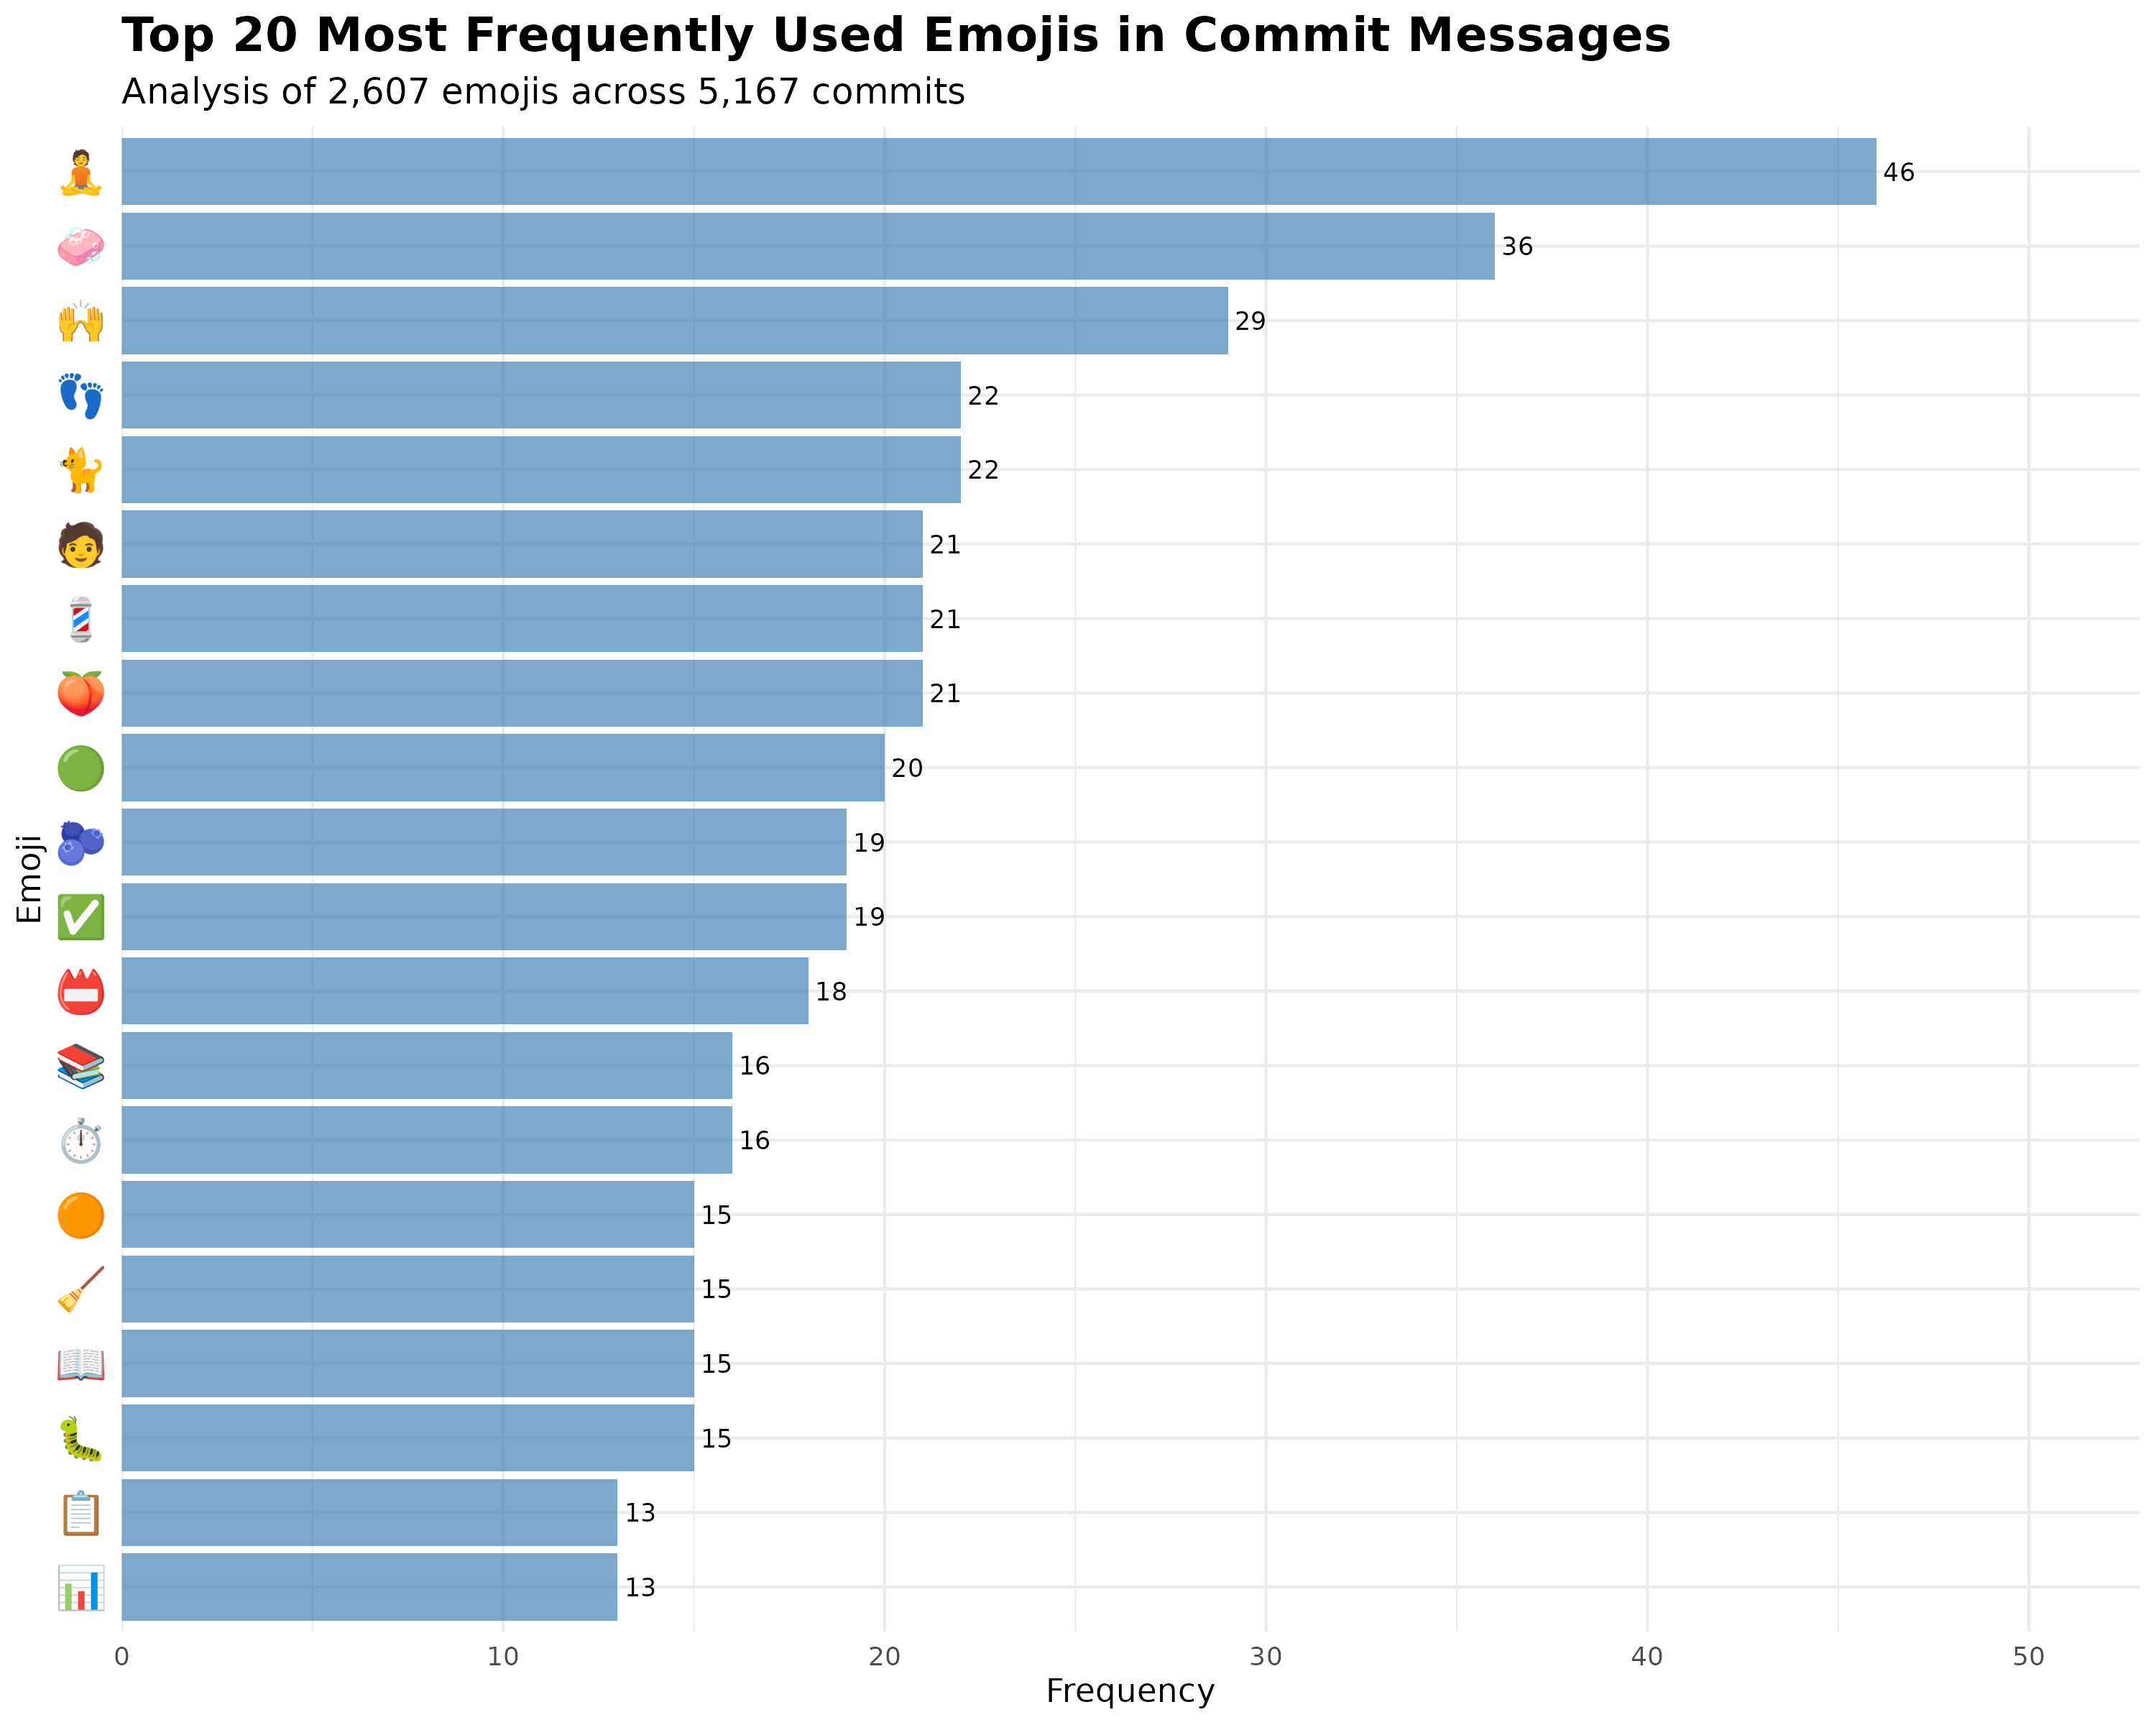

The file beside this chart, header and first rows:
emojis, n, percentage, rank, cumulative_pct
🧘, 46, 1.764, 1, 1.764
🧼, 36, 1.381, 2, 3.145
🙌, 29, 1.112, 3, 4.258
🐈, 22, 0.8439, 4, 5.102
👣, 22, 0.8439, 5, 5.946
🍑, 21, 0.8055, 6, 6.751
💈, 21, 0.8055, 7, 7.557
🧑, 21, 0.8055, 8, 8.362
🟢, 20, 0.7672, 9, 9.129
✅, 19, 0.7288, 10, 9.858
🫐, 19, 0.7288, 11, 10.59
📛, 18, 0.6904, 12, 11.28
⏱, 16, 0.6137, 13, 11.89
📚, 16, 0.6137, 14, 12.5
🐛, 15, 0.5754, 15, 13.08
📖, 15, 0.5754, 16, 13.66
🟠, 15, 0.5754, 17, 14.23
🧹, 15, 0.5754, 18, 14.81
📊, 13, 0.4987, 19, 15.3
📋, 13, 0.4987, 20, 15.8
🙈, 13, 0.4987, 21, 16.3
🟧, 13, 0.4987, 22, 16.8
🦩, 13, 0.4987, 23, 17.3
🌀, 12, 0.4603, 24, 17.76
🎞, 12, 0.4603, 25, 18.22
🐚, 12, 0.4603, 26, 18.68
👔, 12, 0.4603, 27, 19.14
📃, 12, 0.4603, 28, 19.6
🔢, 12, 0.4603, 29, 20.06
🚚, 12, 0.4603, 30, 20.52
🛝, 12, 0.4603, 31, 20.98
📌, 11, 0.4219, 32, 21.4
🧟, 11, 0.4219, 33, 21.83
🍯, 10, 0.3836, 34, 22.21
🎨, 10, 0.3836, 35, 22.59
📓, 10, 0.3836, 36, 22.98
🔶, 10, 0.3836, 37, 23.36
🙉, 10, 0.3836, 38, 23.74
🦾, 10, 0.3836, 39, 24.13
🧰, 10, 0.3836, 40, 24.51
♻, 9, 0.3452, 41, 24.86
✏, 9, 0.3452, 42, 25.2
🌻, 9, 0.3452, 43, 25.55
🎱, 9, 0.3452, 44, 25.89
📄, 9, 0.3452, 45, 26.24
🖼, 9, 0.3452, 46, 26.58
🚣, 9, 0.3452, 47, 26.93
🦜, 9, 0.3452, 48, 27.27
🧠, 9, 0.3452, 49, 27.62
🫡, 9, 0.3452, 50, 27.96
⚖, 8, 0.3069, 51, 28.27
✂, 8, 0.3069, 52, 28.58
🍉, 8, 0.3069, 53, 28.88
🏛, 8, 0.3069, 54, 29.19
👈, 8, 0.3069, 55, 29.5
📒, 8, 0.3069, 56, 29.8
📗, 8, 0.3069, 57, 30.11
📙, 8, 0.3069, 58, 30.42
🗄, 8, 0.3069, 59, 30.72
🗓, 8, 0.3069, 60, 31.03
... 653 more rows
